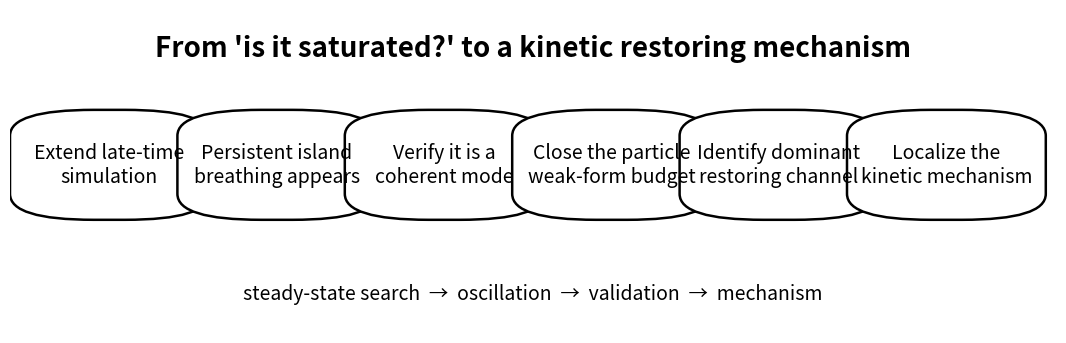
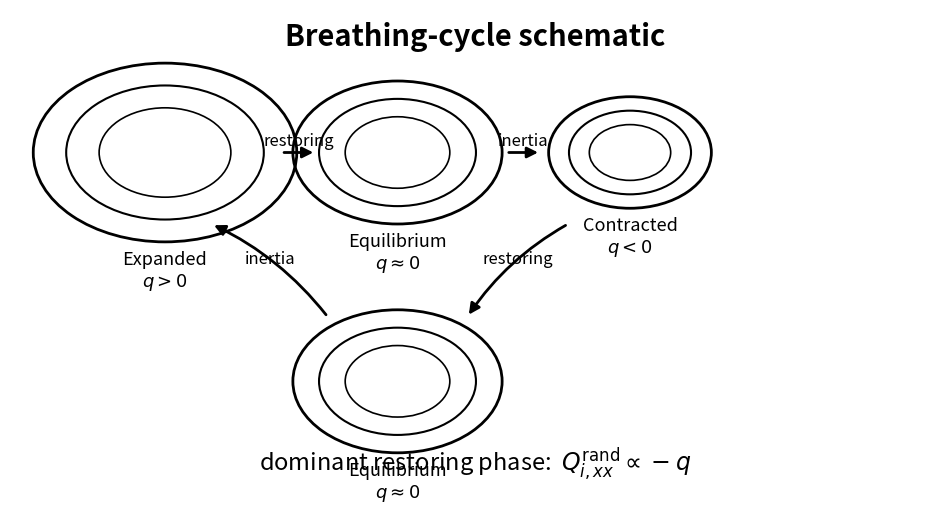
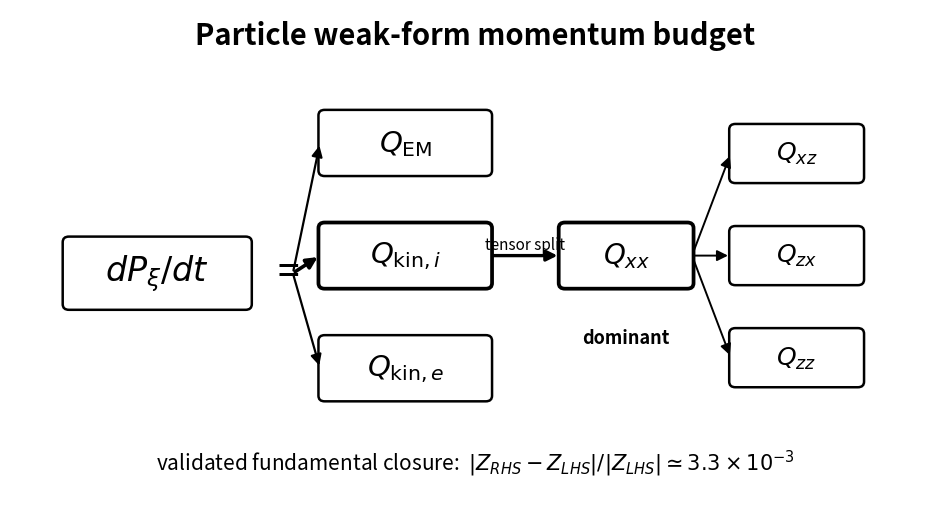
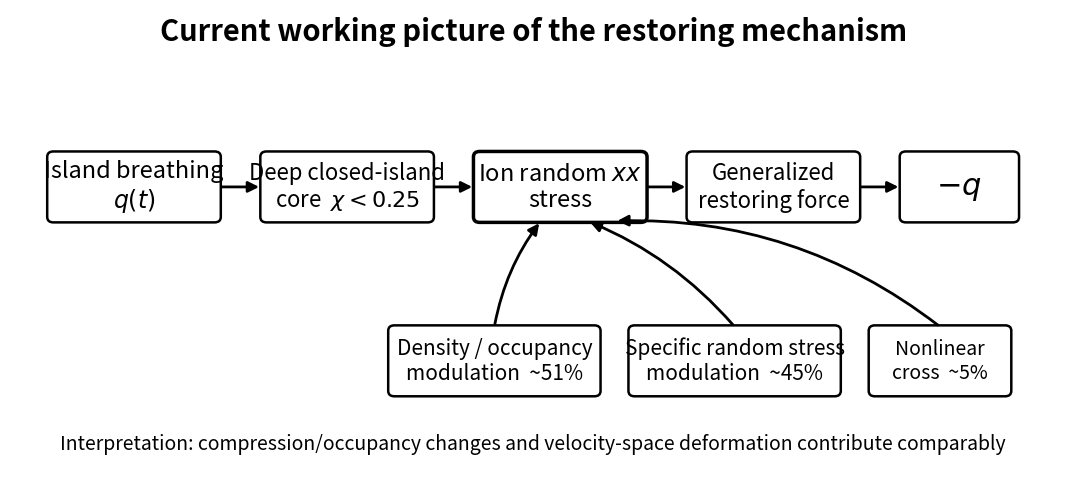

These figures' Python source, in order:
#!/usr/bin/env python3
"""Generate presentation-ready schematic figures for the Ishizawa-scale
late-time island-breathing story.

These are conceptual diagrams, not simulation data.  They are intended for
slides that explain the logic of the analysis:
  1. research_story_flow
  2. breathing_cycle
  3. weak_form_budget
  4. restoring_mechanism_chain

Each figure is written as both PNG (300 dpi) and SVG.
"""

from pathlib import Path
import argparse
import numpy as np
import matplotlib.pyplot as plt
from matplotlib.patches import FancyBboxPatch, FancyArrowPatch, Ellipse, Rectangle


def parse_args():
    p=argparse.ArgumentParser()
    p.add_argument("--out-dir",default="presentation_schematics")
    p.add_argument("--prefix",default="ishizawa_ppt")
    return p.parse_args()


def save(fig,out_dir,name):
    out_dir=Path(out_dir)
    out_dir.mkdir(parents=True,exist_ok=True)
    fig.savefig(out_dir/f"{name}.png",dpi=300,bbox_inches="tight")
    fig.savefig(out_dir/f"{name}.svg",bbox_inches="tight")
    plt.close(fig)


def box(ax,xy,w,h,text,fontsize=15,rounding=.08,lw=1.8):
    x,y=xy
    p=FancyBboxPatch(
        (x,y),w,h,
        boxstyle=f"round,pad=0.02,rounding_size={rounding}",
        facecolor="white",edgecolor="black",linewidth=lw
    )
    ax.add_patch(p)
    ax.text(x+w/2,y+h/2,text,ha="center",va="center",fontsize=fontsize)
    return p


def arrow(ax,a,b,text=None,fontsize=12,rad=0.0,lw=2.0):
    p=FancyArrowPatch(
        a,b,arrowstyle="-|>",mutation_scale=16,
        linewidth=lw,color="black",
        connectionstyle=f"arc3,rad={rad}"
    )
    ax.add_patch(p)
    if text:
        xm=(a[0]+b[0])/2; ym=(a[1]+b[1])/2
        ax.text(xm,ym+0.035,text,ha="center",va="bottom",fontsize=fontsize)
    return p


def story_flow(out_dir,prefix):
    fig,ax=plt.subplots(figsize=(13.5,4.2))
    ax.set_xlim(0,1); ax.set_ylim(0,1); ax.axis("off")

    labels=[
        "Extend late-time\nsimulation",
        "Persistent island\nbreathing appears",
        "Verify it is a\ncoherent mode",
        "Close the particle\nweak-form budget",
        "Identify dominant\nrestoring channel",
        "Localize the\nkinetic mechanism",
    ]
    xs=np.linspace(.02,.82,len(labels))
    w=.15; h=.30; y=.37
    for i,(x,lbl) in enumerate(zip(xs,labels)):
        box(ax,(x,y),w,h,lbl,fontsize=14)
        if i<len(labels)-1:
            arrow(ax,(x+w,y+h/2),(xs[i+1],y+h/2))

    ax.text(
        .5,.88,
        "From 'is it saturated?' to a kinetic restoring mechanism",
        ha="center",va="center",fontsize=20,weight="bold"
    )
    ax.text(
        .5,.12,
        "steady-state search  →  oscillation  →  validation  →  mechanism",
        ha="center",va="center",fontsize=14
    )
    save(fig,out_dir,f"{prefix}_research_story_flow")


def draw_island(ax,cx,cy,a,b,label=None):
    # Simple closed magnetic-flux contours.
    for s,lw in [(1.0,2.0),(.75,1.5),(.5,1.2)]:
        e=Ellipse((cx,cy),2*a*s,2*b*s,fill=False,edgecolor="black",linewidth=lw)
        ax.add_patch(e)
    if label:
        ax.text(cx,cy-b-0.12,label,ha="center",va="top",fontsize=13)


def breathing_cycle(out_dir,prefix):
    fig,ax=plt.subplots(figsize=(12,6.5))
    ax.set_xlim(0,12); ax.set_ylim(0,7); ax.axis("off")

    states=[
        (2.0,5.0,1.7,1.25,"Expanded\n" + r"$q>0$"),
        (5.0,5.0,1.35,1.0,"Equilibrium\n" + r"$q\approx0$"),
        (8.0,5.0,1.05,.78,"Contracted\n" + r"$q<0$"),
        (5.0,1.8,1.35,1.0,"Equilibrium\n" + r"$q\approx0$"),
    ]
    for cx,cy,a,b,label in states:
        draw_island(ax,cx,cy,a,b,label)

    arrow(ax,(3.5,5.0),(3.95,5.0),"restoring")
    arrow(ax,(6.4,5.0),(6.85,5.0),"inertia")
    arrow(ax,(7.2,4.0),(5.9,2.7),"restoring",rad=.12)
    arrow(ax,(4.1,2.7),(2.6,4.0),"inertia",rad=.12)

    ax.text(
        6,6.5,
        "Breathing-cycle schematic",
        ha="center",fontsize=21,weight="bold"
    )
    ax.text(
        6,.55,
        r"dominant restoring phase:  $Q^{\mathrm{rand}}_{i,xx}\propto -q$",
        ha="center",fontsize=17
    )
    save(fig,out_dir,f"{prefix}_breathing_cycle")


def weak_form_budget(out_dir,prefix):
    fig,ax=plt.subplots(figsize=(12,6.4))
    ax.set_xlim(0,12); ax.set_ylim(0,7); ax.axis("off")

    ax.text(
        6,6.5,
        "Particle weak-form momentum budget",
        ha="center",fontsize=21,weight="bold"
    )

    box(ax,(.7,2.75),2.4,1.0,r"$dP_{\xi}/dt$",fontsize=24)
    ax.text(3.45,3.25,"=",fontsize=28,va="center")

    box(ax,(4.0,4.65),2.2,.9,r"$Q_{\mathrm{EM}}$",fontsize=21)
    box(ax,(4.0,3.05),2.2,.9,r"$Q_{\mathrm{kin},i}$",fontsize=21,lw=2.7)
    box(ax,(4.0,1.45),2.2,.9,r"$Q_{\mathrm{kin},e}$",fontsize=21)

    arrow(ax,(3.65,3.25),(4.0,5.1),lw=1.6)
    arrow(ax,(3.65,3.25),(4.0,3.5),lw=2.6)
    arrow(ax,(3.65,3.25),(4.0,1.9),lw=1.6)

    box(ax,(7.1,3.05),1.7,.9,r"$Q_{xx}$",fontsize=20,lw=2.7)
    box(ax,(9.3,4.55),1.7,.8,r"$Q_{xz}$",fontsize=18)
    box(ax,(9.3,3.10),1.7,.8,r"$Q_{zx}$",fontsize=18)
    box(ax,(9.3,1.65),1.7,.8,r"$Q_{zz}$",fontsize=18)
    arrow(ax,(6.2,3.5),(7.1,3.5),text="tensor split",fontsize=11,lw=2.4)
    arrow(ax,(8.8,3.5),(9.3,4.95),lw=1.4)
    arrow(ax,(8.8,3.5),(9.3,3.50),lw=1.4)
    arrow(ax,(8.8,3.5),(9.3,2.05),lw=1.4)

    ax.text(7.95,2.25,"dominant",ha="center",fontsize=13,weight="bold")
    ax.text(
        6,.45,
        r"validated fundamental closure:  $|Z_{RHS}-Z_{LHS}|/|Z_{LHS}|\simeq 3.3\times10^{-3}$",
        ha="center",fontsize=15
    )
    save(fig,out_dir,f"{prefix}_weak_form_budget")


def mechanism_chain(out_dir,prefix):
    fig,ax=plt.subplots(figsize=(13.5,6.2))
    ax.set_xlim(0,13.5); ax.set_ylim(0,7); ax.axis("off")

    ax.text(
        6.75,6.55,
        "Current working picture of the restoring mechanism",
        ha="center",fontsize=21,weight="bold"
    )

    box(ax,(.5,3.9),2.2,1.0,"Island breathing\n$q(t)$",fontsize=17)
    box(ax,(3.25,3.9),2.2,1.0,"Deep closed-island\n" + r"core  $\chi<0.25$",fontsize=16)
    box(ax,(6.0,3.9),2.2,1.0,"Ion random " + r"$xx$" + "\nstress",fontsize=17,lw=2.5)
    box(ax,(8.75,3.9),2.2,1.0,"Generalized\nrestoring force",fontsize=16)
    box(ax,(11.5,3.9),1.5,1.0,r"$-q$",fontsize=22)

    for x1,x2 in [(2.7,3.25),(5.45,6.0),(8.2,8.75),(10.95,11.5)]:
        arrow(ax,(x1,4.4),(x2,4.4))

    box(ax,(4.9,1.35),2.7,1.0,"Density / occupancy\nmodulation  ~51%",fontsize=15)
    box(ax,(8.0,1.35),2.7,1.0,"Specific random stress\nmodulation  ~45%",fontsize=15)
    box(ax,(11.1,1.35),1.8,1.0,"Nonlinear\ncross  ~5%",fontsize=14)

    arrow(ax,(6.25,2.35),(6.85,3.9),rad=-.12)
    arrow(ax,(9.35,2.35),(7.45,3.9),rad=.12)
    arrow(ax,(12.0,2.35),(7.8,3.9),rad=.18)

    ax.text(
        6.75,.55,
        "Interpretation: compression/occupancy changes and velocity-space deformation contribute comparably",
        ha="center",fontsize=14
    )
    save(fig,out_dir,f"{prefix}_restoring_mechanism_chain")


def main():
    args=parse_args()
    story_flow(args.out_dir,args.prefix)
    breathing_cycle(args.out_dir,args.prefix)
    weak_form_budget(args.out_dir,args.prefix)
    mechanism_chain(args.out_dir,args.prefix)
    print("Saved schematic PNG/SVG files under",args.out_dir)


if __name__=="__main__":
    main()
